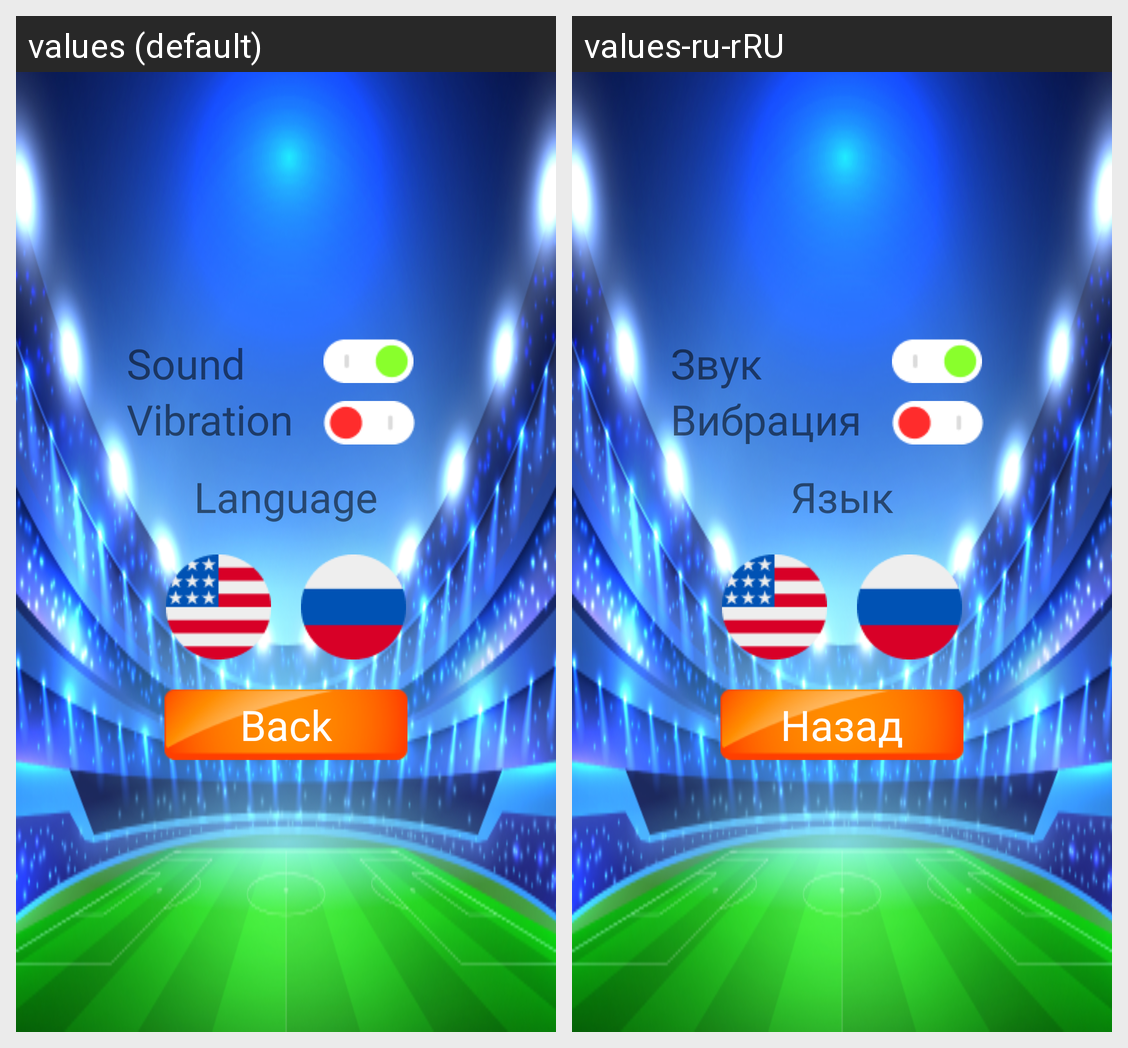

Here is an Android app screen in its default locale and in the app's own translations. Write out the translated-string differences for the strings that appear on this screen.
Android screen res/layout/fragment_settings.xml rendered under 2 locales, left to right: values (default), values-ru-rRU. Device: Nexus 5 (rendered at 1080×1920; each locale shown at half size, 540×960, under a caption strip naming it); theme Theme.CatchOrRun.
Strings drawn on this screen, with the default value and each locale's value (text and hints the layout hard-codes, and strings that could not be matched under every locale, appear in the picture but are not listed):

sound
  values: Sound
  values-ru-rRU: Звук

vibration
  values: Vibration
  values-ru-rRU: Вибрация

language
  values: Language
  values-ru-rRU: Язык

back
  values: Back
  values-ru-rRU: Назад
